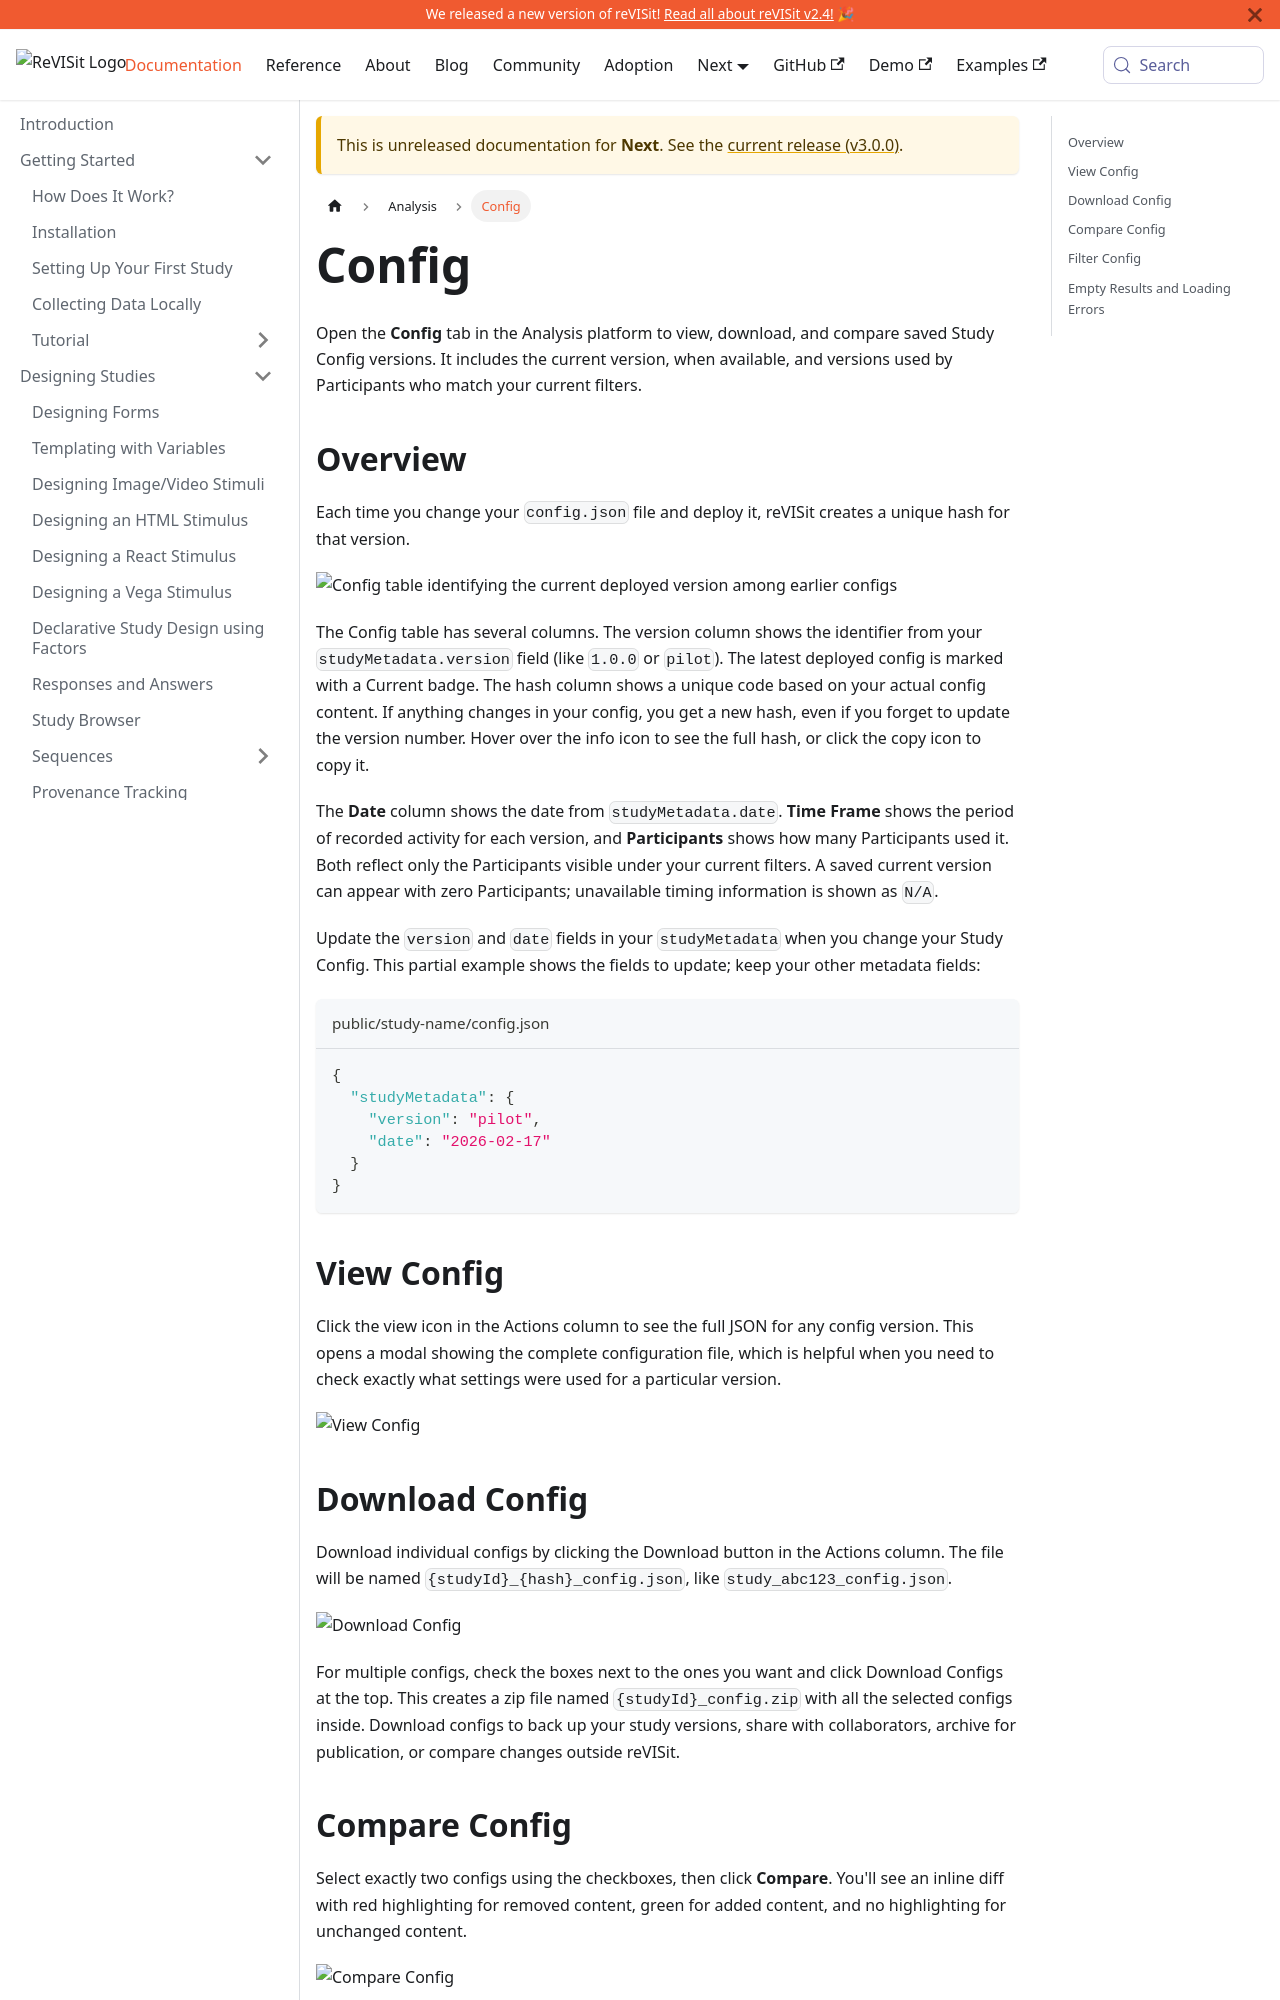

repository: revisit-studies/reVISit-studies.github.io · page: PR293/docs/next/analysis/config/index.html · generator: docusaurus

# Config

Open the **Config** tab in the Analysis platform to view, download, and compare saved Study Config versions. It includes the current version, when available, and versions used by Participants who match your current filters.

## Overview

Each time you change your `config.json` file and deploy it, reVISit creates a unique hash for that version.

![Config table identifying the current deployed version among earlier configs](./img/config/config.png)

The Config table has several columns. The version column shows the identifier from your `studyMetadata.version` field (like `1.0.0` or `pilot`). The latest deployed config is marked with a Current badge. The hash column shows a unique code based on your actual config content. If anything changes in your config, you get a new hash, even if you forget to update the version number. Hover over the info icon to see the full hash, or click the copy icon to copy it.

The **Date** column shows the date from `studyMetadata.date`. **Time Frame** shows the period of recorded activity for each version, and **Participants** shows how many Participants used it. Both reflect only the Participants visible under your current filters. A saved current version can appear with zero Participants; unavailable timing information is shown as `N/A`.

Update the `version` and `date` fields in your `studyMetadata` when you change your Study Config. This partial example shows the fields to update; keep your other metadata fields:

```json title="public/study-name/config.json"
{
  "studyMetadata": {
    "version": "pilot",
    "date": "2026-02-17"
  }
}
```

## View Config

Click the view icon in the Actions column to see the full JSON for any config version. This opens a modal showing the complete configuration file, which is helpful when you need to check exactly what settings were used for a particular version.

![View Config](./img/config/view-config.png)

## Download Config

Download individual configs by clicking the Download button in the Actions column. The file will be named `{studyId}_{hash}_config.json`, like `study_abc123_config.json`.

![Download Config](./img/config/download-config.png)

For multiple configs, check the boxes next to the ones you want and click Download Configs at the top. This creates a zip file named `{studyId}_config.zip` with all the selected configs inside.
Download configs to back up your study versions, share with collaborators, archive for publication, or compare changes outside reVISit.
